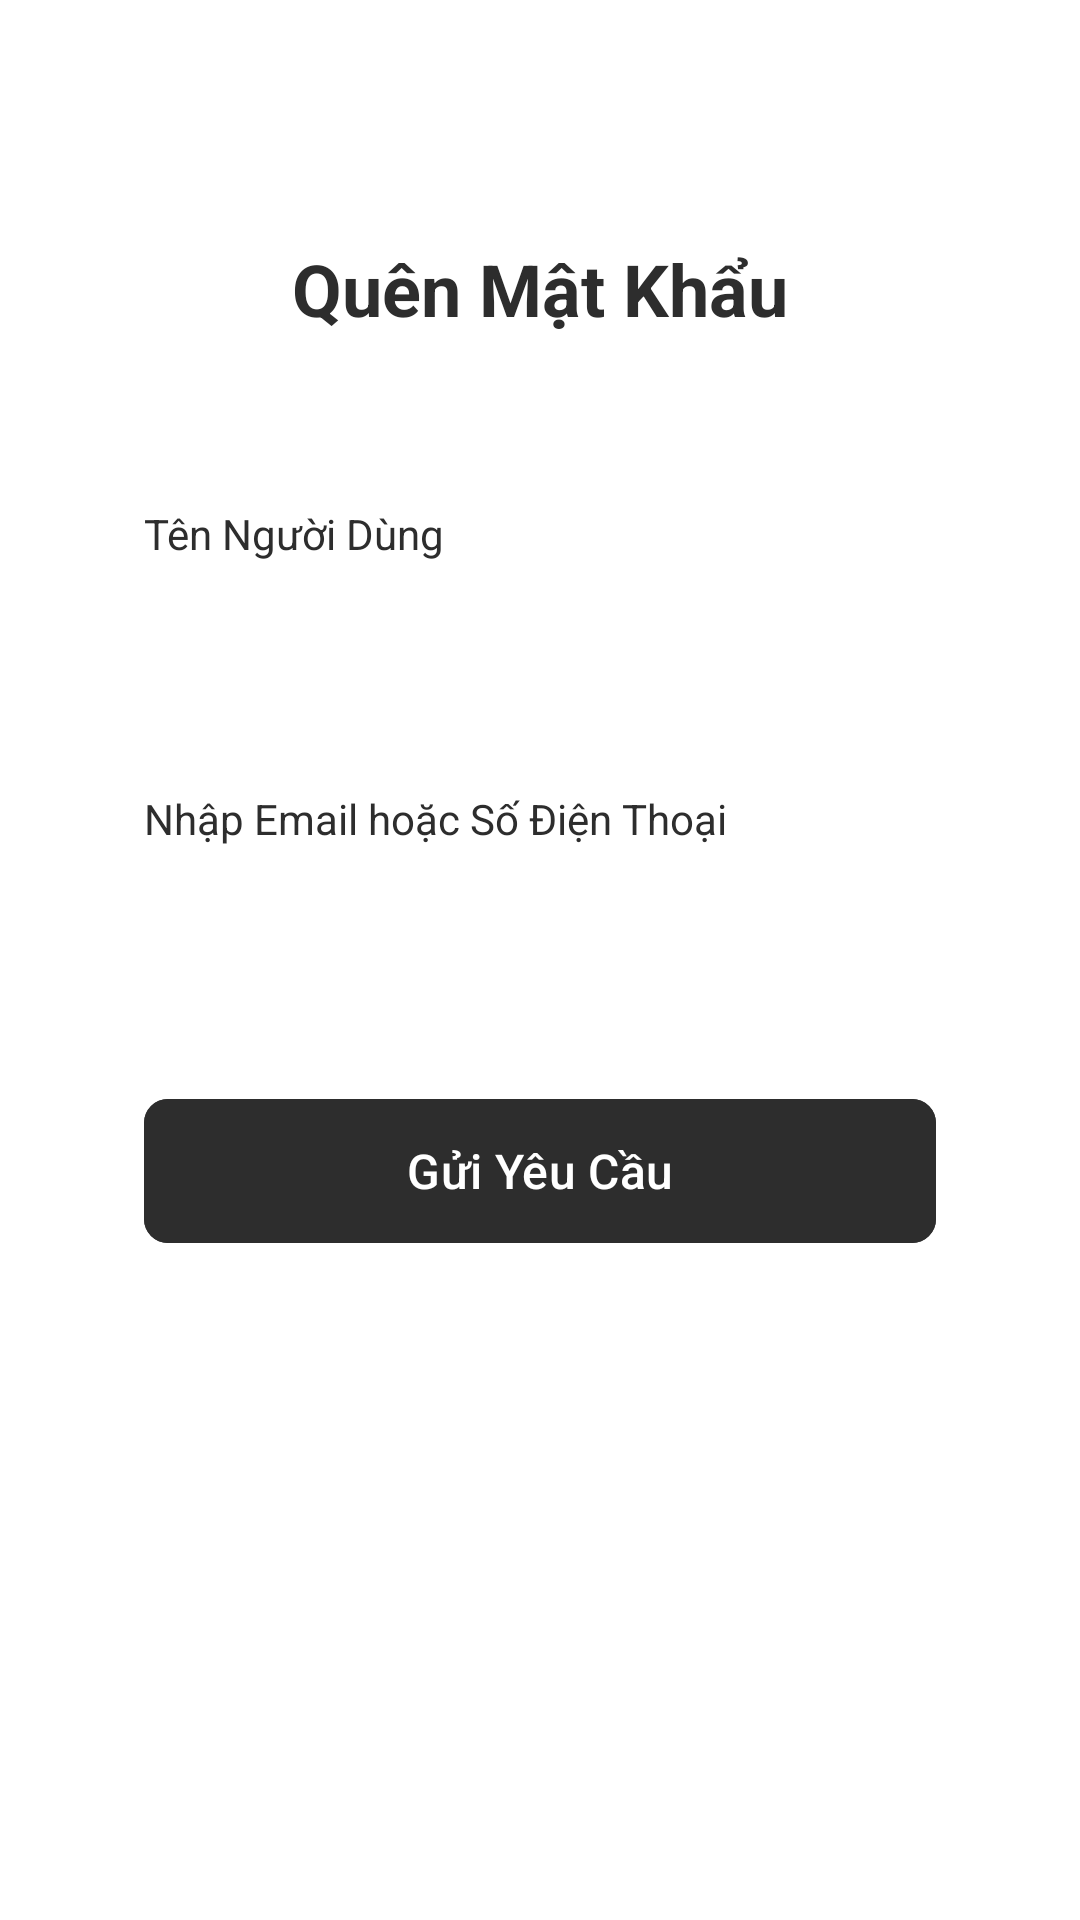

Layout XML and referenced resources for this Android screen:
<!-- AndroidManifest.xml: application theme Theme.VIDi -->
<!-- res/layout/activity_forgot_password.xml -->
<?xml version="1.0" encoding="utf-8"?>
<androidx.constraintlayout.widget.ConstraintLayout xmlns:android="http://schemas.android.com/apk/res/android"
    xmlns:app="http://schemas.android.com/apk/res-auto"
    xmlns:tools="http://schemas.android.com/tools"
    android:layout_width="match_parent"
    android:layout_height="match_parent"
    android:background="@android:color/white">

    <TextView
        android:id="@+id/tvTitle"
        android:layout_width="wrap_content"
        android:layout_height="wrap_content"
        android:layout_marginTop="80dp"
        android:text="@string/forgot_password_title"
        android:textColor="#2D2D2D"
        android:textSize="24sp"
        android:textStyle="bold"
        app:layout_constraintEnd_toEndOf="parent"
        app:layout_constraintStart_toStartOf="parent"
        app:layout_constraintTop_toTopOf="parent" />

    <LinearLayout
        android:id="@+id/container"
        android:layout_width="0dp"
        android:layout_height="wrap_content"
        android:layout_marginStart="24dp"
        android:layout_marginTop="32dp"
        android:layout_marginEnd="24dp"
        android:background="@drawable/bg_rounded_border"
        android:orientation="vertical"
        android:padding="24dp"
        app:layout_constraintEnd_toEndOf="parent"
        app:layout_constraintStart_toStartOf="parent"
        app:layout_constraintTop_toBottomOf="@id/tvTitle">

        <TextView
            android:layout_width="wrap_content"
            android:layout_height="wrap_content"
            android:text="@string/label_username"
            android:textColor="#2D2D2D"
            android:textSize="14sp" />

        <EditText
            android:id="@+id/etUsername"
            android:layout_width="match_parent"
            android:layout_height="48dp"
            android:layout_marginTop="8dp"
            android:background="@drawable/bg_rounded_border"
            android:importantForAutofill="no"
            android:inputType="text"
            android:paddingStart="12dp"
            android:paddingEnd="12dp" />

        <TextView
            android:layout_width="wrap_content"
            android:layout_height="wrap_content"
            android:layout_marginTop="20dp"
            android:text="@string/label_email_phone"
            android:textColor="#2D2D2D"
            android:textSize="14sp" />

        <EditText
            android:id="@+id/etEmailPhone"
            android:layout_width="match_parent"
            android:layout_height="48dp"
            android:layout_marginTop="8dp"
            android:background="@drawable/bg_rounded_border"
            android:importantForAutofill="no"
            android:inputType="text"
            android:paddingStart="12dp"
            android:paddingEnd="12dp" />

        <com.google.android.material.button.MaterialButton
            android:id="@+id/btnVerify"
            android:layout_width="match_parent"
            android:layout_height="56dp"
            android:layout_marginTop="24dp"
            android:backgroundTint="#2D2D2D"
            android:text="@string/btn_verify"
            android:textAllCaps="false"
            android:textColor="@android:color/white"
            android:textSize="16sp"
            app:cornerRadius="8dp" />

    </LinearLayout>

</androidx.constraintlayout.widget.ConstraintLayout>
<!-- resources referenced by this layout -->
<resources>
  <string name="btn_verify">Gửi Yêu Cầu</string>
  <string name="forgot_password_title">Quên Mật Khẩu</string>
  <string name="label_email_phone">Nhập Email hoặc Số Điện Thoại</string>
  <string name="label_username">Tên Người Dùng</string>
  <style name="Theme.VIDi" parent="Base.Theme.VIDi" />
  <style name="Base.Theme.VIDi" parent="Theme.Material3.DayNight.NoActionBar">
          
          
      </style>
</resources>
